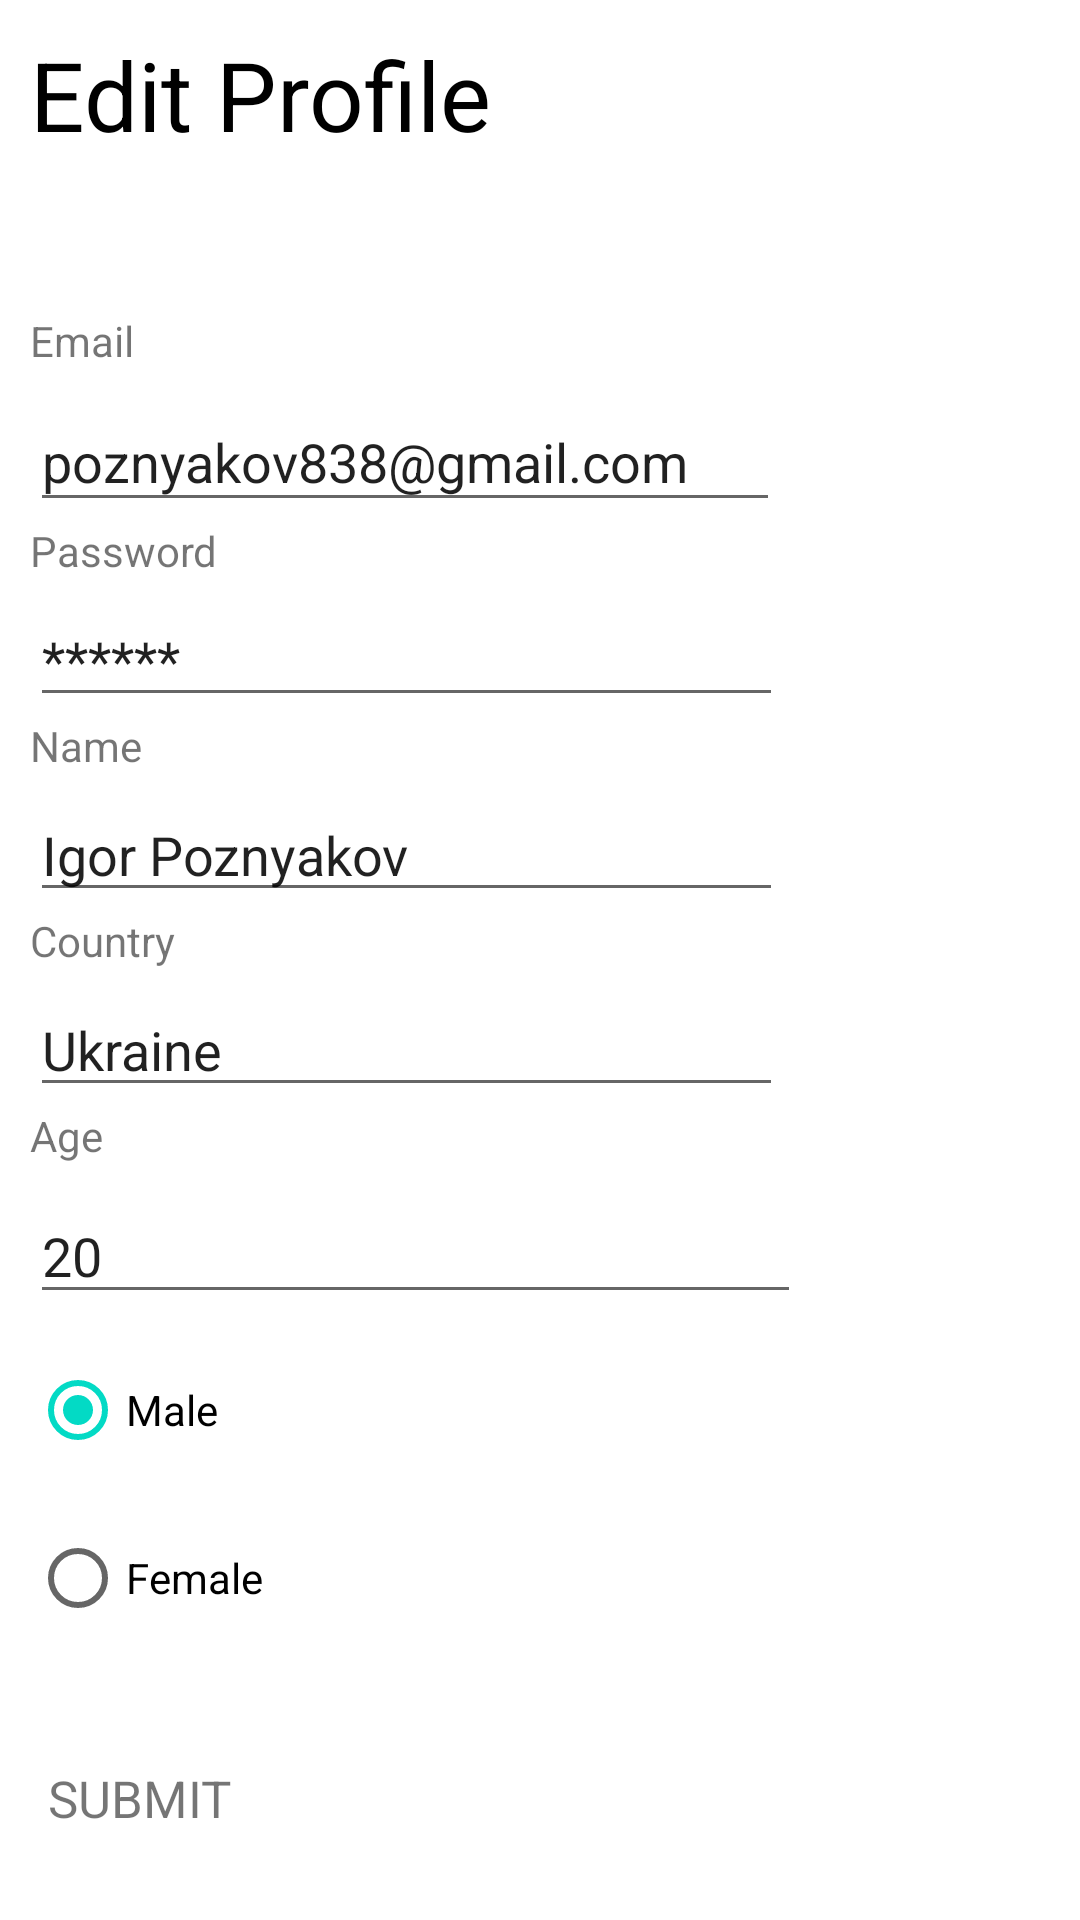

This screen was rendered from an Android layout file. Write that file and the resources it references.
<!-- AndroidManifest.xml: application theme Theme.FbTesting -->
<!-- res/layout/verstka.xml -->
<?xml version="1.0" encoding="utf-8"?>
<androidx.constraintlayout.widget.ConstraintLayout xmlns:android="http://schemas.android.com/apk/res/android"
    xmlns:app="http://schemas.android.com/apk/res-auto"
    xmlns:tools="http://schemas.android.com/tools"
    android:layout_width="match_parent"
    android:layout_height="match_parent">

    <TextView
        android:id="@+id/textView"
        android:layout_width="wrap_content"
        android:layout_height="wrap_content"

        android:text="Edit Profile"
        android:textSize="32sp"
        android:textColor="@color/black"
        app:layout_constraintStart_toStartOf="parent"
        app:layout_constraintTop_toTopOf="parent"
        android:layout_marginTop="10dp"
        android:layout_marginStart="10dp"/>

    <TextView
        android:id="@+id/textView2"
        android:layout_width="wrap_content"
        android:layout_height="wrap_content"
        android:layout_marginStart="10dp"
        android:layout_marginTop="51dp"
        android:text="Email"
        app:layout_constraintStart_toStartOf="parent"
        app:layout_constraintTop_toBottomOf="@+id/textView" />

    <EditText
        android:id="@+id/editTextTextPersonName"
        android:layout_width="250dp"
        android:layout_height="43dp"
        android:layout_marginStart="10dp"
        android:layout_marginTop="8dp"
        android:ems="10"
        android:inputType="textPersonName"
        android:text="poznyakov838@gmail.com"
        app:layout_constraintStart_toStartOf="parent"
        app:layout_constraintTop_toBottomOf="@+id/textView2" />

    <EditText
        android:id="@+id/editTextTextPersonName2"
        android:layout_width="251dp"
        android:layout_height="38dp"
        android:layout_marginStart="10dp"
        android:layout_marginTop="8dp"
        android:ems="10"
        android:inputType="textPersonName"
        android:text="******"
        app:layout_constraintStart_toStartOf="parent"
        app:layout_constraintTop_toBottomOf="@+id/textView3" />

    <EditText
        android:id="@+id/editTextTextPersonName3"
        android:layout_width="251dp"
        android:layout_height="38dp"
        android:layout_marginStart="10dp"
        android:layout_marginTop="8dp"
        android:ems="10"
        android:inputType="textPersonName"
        android:text="Igor Poznyakov"
        app:layout_constraintStart_toStartOf="parent"
        app:layout_constraintTop_toBottomOf="@+id/textView4" />

    <EditText
        android:id="@+id/editTextTextPersonName5"
        android:layout_width="251dp"
        android:layout_height="38dp"
        android:layout_marginStart="10dp"
        android:layout_marginTop="8dp"
        android:ems="10"
        android:inputType="textPersonName"
        android:text="Ukraine"
        app:layout_constraintStart_toStartOf="parent"
        app:layout_constraintTop_toBottomOf="@+id/textView5" />

    <EditText
        android:id="@+id/editTextTextPersonName6"
        android:layout_width="257dp"
        android:layout_height="42dp"
        android:layout_marginStart="10dp"
        android:layout_marginTop="8dp"
        android:ems="10"
        android:inputType="textPersonName"
        android:text="20"
        app:layout_constraintStart_toStartOf="parent"
        app:layout_constraintTop_toBottomOf="@+id/textView7" />

    <TextView
        android:id="@+id/textView3"
        android:layout_width="wrap_content"
        android:layout_height="wrap_content"
        android:layout_marginStart="10dp"
        android:text="Password"
        app:layout_constraintStart_toStartOf="parent"
        app:layout_constraintTop_toBottomOf="@+id/editTextTextPersonName" />

    <TextView
        android:id="@+id/textView4"
        android:layout_width="wrap_content"
        android:layout_height="wrap_content"
        android:layout_marginStart="10dp"
        android:text="Name"
        app:layout_constraintStart_toStartOf="parent"
        app:layout_constraintTop_toBottomOf="@+id/editTextTextPersonName2" />

    <TextView
        android:id="@+id/textView5"
        android:layout_width="wrap_content"
        android:layout_height="wrap_content"
        android:layout_marginStart="10dp"
        android:text="Country"
        app:layout_constraintStart_toStartOf="parent"
        app:layout_constraintTop_toBottomOf="@+id/editTextTextPersonName3" />

    <TextView
        android:id="@+id/textView7"
        android:layout_width="wrap_content"
        android:layout_height="wrap_content"
        android:layout_marginStart="10dp"
        android:text="Age"
        app:layout_constraintStart_toStartOf="parent"
        app:layout_constraintTop_toBottomOf="@+id/editTextTextPersonName5" />

    <RadioButton
        android:id="@+id/radioButton"
        android:layout_width="wrap_content"
        android:layout_height="wrap_content"
        android:layout_marginStart="10dp"
        android:layout_marginTop="8dp"
        android:text="Male"
        android:checked="true"
        app:layout_constraintStart_toStartOf="parent"
        app:layout_constraintTop_toBottomOf="@+id/editTextTextPersonName6" />

    <RadioButton
        android:id="@+id/radioButton2"
        android:layout_width="wrap_content"
        android:layout_height="wrap_content"
        android:layout_marginStart="10dp"
        android:layout_marginTop="8dp"
        android:text="Female"
        app:layout_constraintStart_toStartOf="parent"
        app:layout_constraintTop_toBottomOf="@+id/radioButton" />

    <TextView
        android:id="@+id/textView8"
        android:layout_width="wrap_content"
        android:layout_height="wrap_content"
        android:layout_marginStart="16dp"
        android:layout_marginTop="72dp"
        android:layout_marginBottom="93dp"
        android:text="PICK A FILE"
        android:textColor="@color/teal_350"
        android:textSize="17sp"
        app:layout_constraintBottom_toBottomOf="parent"
        app:layout_constraintStart_toStartOf="parent"
        app:layout_constraintTop_toBottomOf="@+id/radioButton2" />

    <TextView
        android:id="@+id/textView10"
        android:layout_width="wrap_content"
        android:layout_height="wrap_content"
        android:layout_marginStart="16dp"
        android:layout_marginTop="15dp"
        android:text="SUBMIT"
        android:textColor="@color/purplt_350"
        android:textSize="17sp"
        app:layout_constraintStart_toStartOf="parent"
        app:layout_constraintTop_toBottomOf="@+id/textView8" />

    <TextView
        android:id="@+id/textView9"
        android:layout_width="wrap_content"
        android:layout_height="wrap_content"
        android:layout_marginStart="42dp"
        android:text="FlNpqPAv0W4eFFt.jpg"
        android:textSize="17sp"
        app:layout_constraintBottom_toBottomOf="@+id/textView8"
        app:layout_constraintStart_toEndOf="@+id/textView8"
        app:layout_constraintTop_toTopOf="@+id/textView8" />


</androidx.constraintlayout.widget.ConstraintLayout>
<!-- resources referenced by this layout -->
<resources>
  <color name="black">#FF000000</color>
  <color name="teal_350">#06CCB8</color>
  <style name="Theme.FbTesting" parent="Theme.MaterialComponents.DayNight.DarkActionBar">
          
          <item name="colorPrimary">@color/purple_500</item>
          <item name="colorPrimaryVariant">@color/purple_700</item>
          <item name="colorOnPrimary">@color/white</item>
          
          <item name="colorSecondary">@color/teal_200</item>
          <item name="colorSecondaryVariant">@color/teal_700</item>
          <item name="colorOnSecondary">@color/black</item>
          
          <item name="android:statusBarColor" tools:targetApi="l">?attr/colorPrimaryVariant</item>
          
      </style>
  <color name="purple_500">#FF6200EE</color>
  <color name="purple_700">#FF3700B3</color>
  <color name="white">#FFFFFF</color>
  <color name="teal_200">#FF03DAC5</color>
  <color name="teal_700">#FF018786</color>
</resources>
